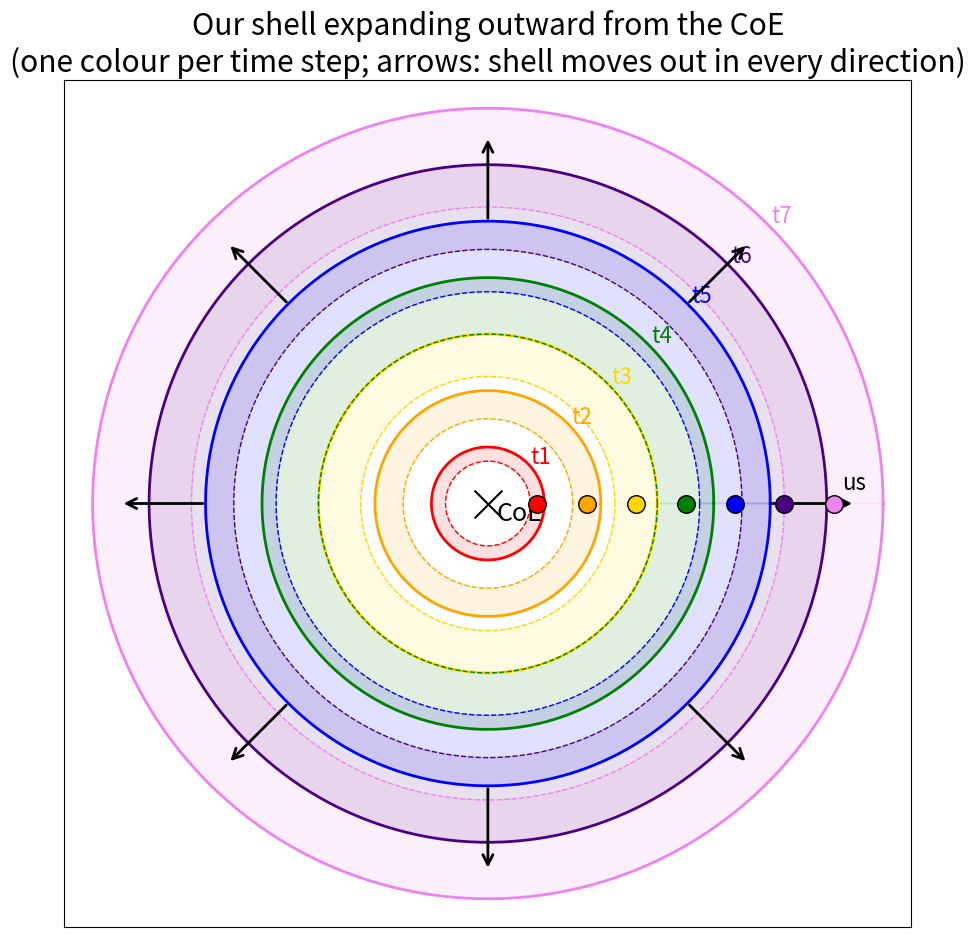

Python code for this plot:
import numpy as np,matplotlib;matplotlib.use('Agg');import matplotlib.pyplot as plt
plt.rcParams.update({'font.size':18})
cols=['red','orange','gold','green','blue','indigo','violet']
fig,a=plt.subplots(figsize=(11,11));a.set_aspect('equal')
for i,c in enumerate(cols):
    t=i+1;Ri,Ro=1.5*t,2.0*t
    th=np.linspace(0,2*np.pi,400)
    a.fill(np.r_[Ro*np.cos(th),Ri*np.cos(th[::-1])],np.r_[Ro*np.sin(th),Ri*np.sin(th[::-1])],color=c,alpha=0.12)
    a.plot(Ro*np.cos(th),Ro*np.sin(th),color=c,lw=2);a.plot(Ri*np.cos(th),Ri*np.sin(th),color=c,lw=1,ls='--')
    a.text(Ro*0.71+0.1,Ro*0.71,f't{t}',color=c,fontsize=16)
for i,c in enumerate(cols):
    t=i+1;r=1.75*t;a.scatter(r,0,s=160,c=c,edgecolors="k",zorder=5)
a.text(1.75*7+0.3,0.5,"us",fontsize=16)
a.scatter(0,0,marker='x',s=400,c='k');a.text(0.3,-0.6,'CoE')
for ang in np.radians(range(0,360,45)):a.annotate('',xy=(13*np.cos(ang),13*np.sin(ang)),xytext=(10*np.cos(ang),10*np.sin(ang)),arrowprops=dict(arrowstyle='->',lw=2))
a.set_xlim(-15,15);a.set_ylim(-15,15);a.set_xticks([]);a.set_yticks([])
a.set_title('Our shell expanding outward from the CoE\n(one colour per time step; arrows: shell moves out in every direction)')
plt.savefig('shell1.png',dpi=80,bbox_inches='tight')
